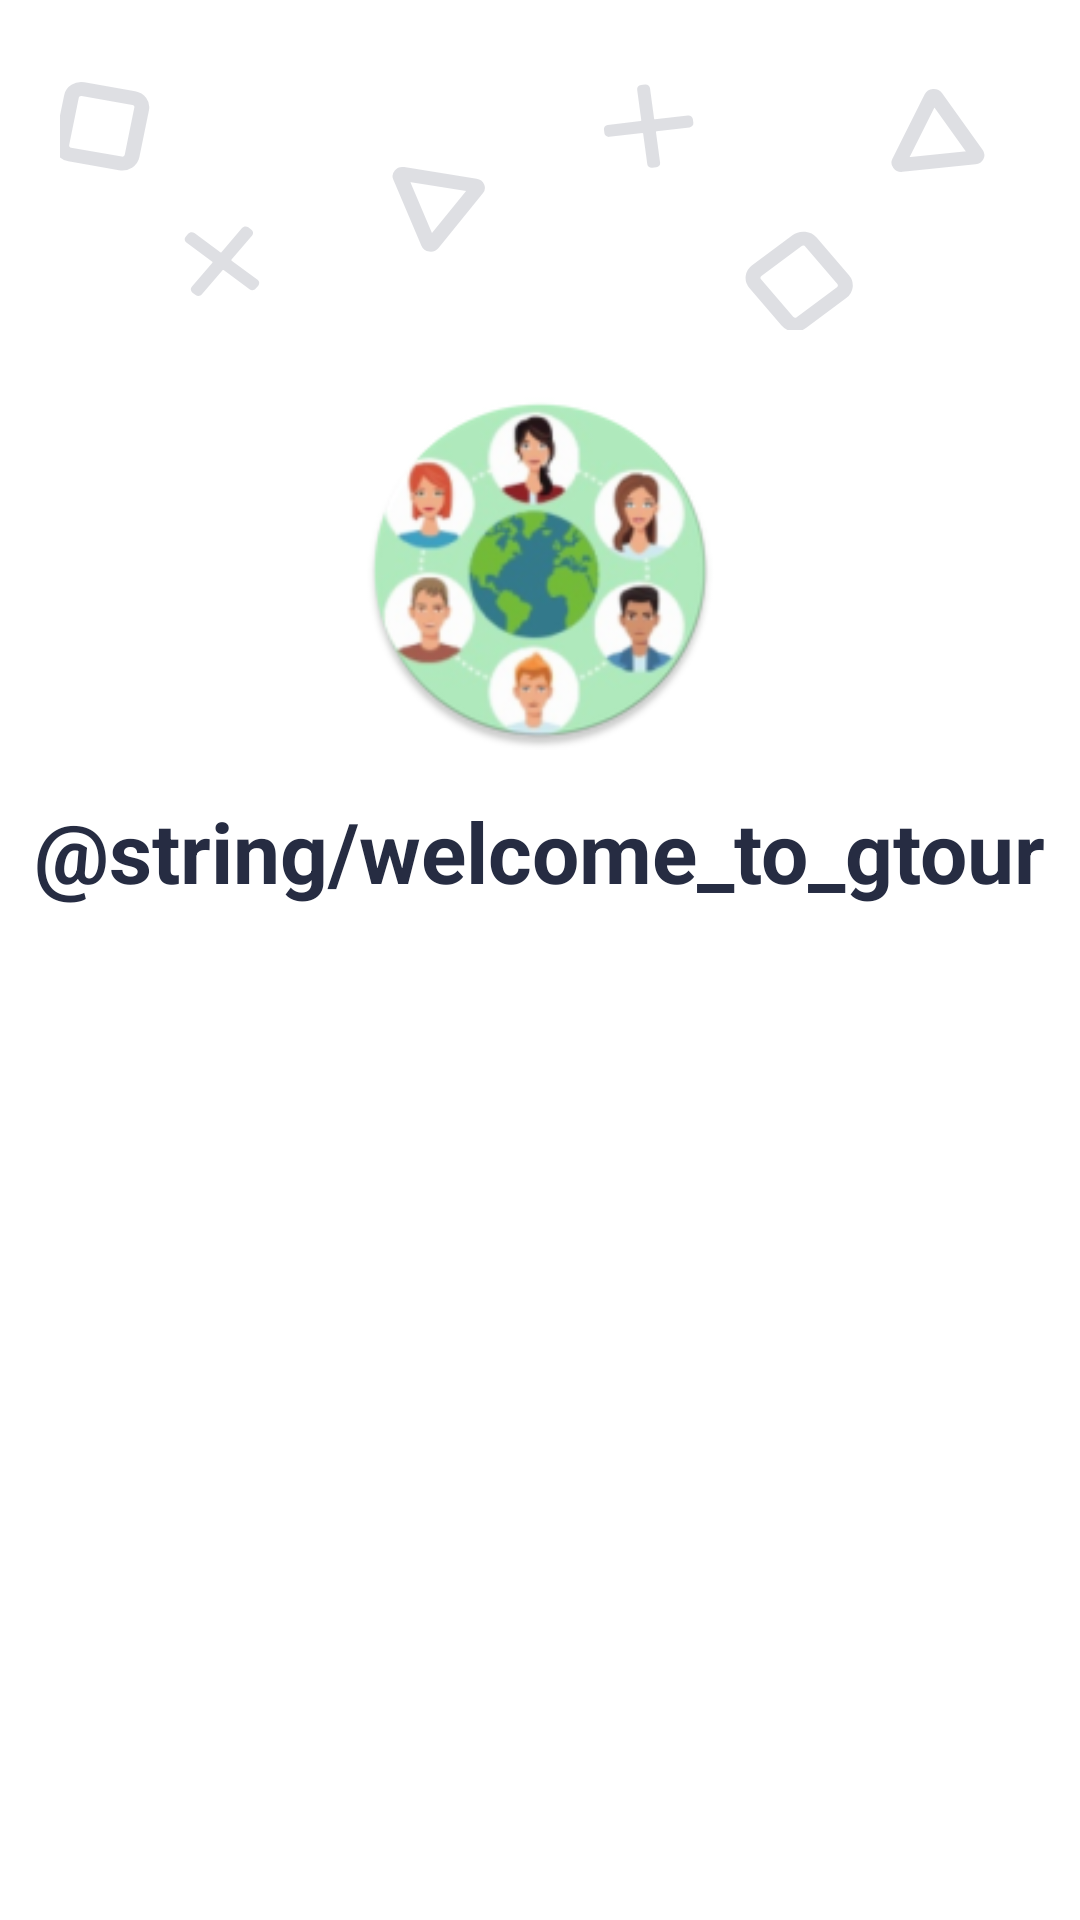

This screen was rendered from an Android layout file. Write that file and the resources it references.
<!-- AndroidManifest.xml: application theme AppTheme -->
<!-- res/layout/activity_login.xml -->
<?xml version="1.0" encoding="utf-8"?>
<LinearLayout xmlns:android="http://schemas.android.com/apk/res/android"
    xmlns:app="http://schemas.android.com/apk/res-auto"
    xmlns:tools="http://schemas.android.com/tools"
    android:layout_width="match_parent"
    android:layout_height="match_parent"
    android:background="@color/background"
    android:orientation="vertical">

    <ImageView
        android:layout_width="320dp"
        android:layout_height="90dp"
        android:layout_gravity="center"
        android:layout_marginTop="20dp"
        android:background="@drawable/background_login"/>

    <ImageView
        android:layout_width="120dp"
        android:layout_height="120dp"
        android:layout_gravity="center"
        android:background="@mipmap/ic_launcher_round"
        android:layout_marginTop="20dp"/>

    <TextView
        android:layout_marginTop="15dp"
        android:layout_gravity="center"
        android:id="@+id/login_textView_welcome"
        android:layout_width="wrap_content"
        android:layout_height="wrap_content"
        android:text="@string/welcome_to_gtour"
        android:textColor="@color/text_colour"
        android:textStyle="bold"
        android:gravity="center"
        android:textSize="28sp" />

    <TextView
        android:layout_marginTop="-38dp"
        android:layout_gravity="center"
        android:id="@+id/login_textView_welcomeBack"
        android:layout_width="wrap_content"
        android:layout_height="wrap_content"
        android:text="@string/welcome_back"
        android:textColor="@color/text_colour"
        android:textStyle="bold"
        android:alpha="0"
        android:gravity="center"
        android:textSize="28sp" />

    <androidx.viewpager.widget.ViewPager
        android:id="@+id/login_viewPager"
        android:layout_width="match_parent"
        android:layout_height="match_parent"/>

</LinearLayout>
<!-- resources referenced by this layout -->
<resources>
  <color name="background">#ffffff</color>
  <color name="text_colour">#262C42</color>
  <!-- drawable background_login: vector/xml drawable (drawable, 3444 chars, omitted) -->
  <!-- mipmap ic_launcher_round: png bitmap (mipmap-hdpi, 10331 bytes) -->
  <style name="AppTheme" parent="Theme.AppCompat.Light.NoActionBar">
          
          <item name="colorPrimary">@color/colorBlue</item>
          <item name="colorPrimaryDark">@color/colorDark</item>
          <item name="colorAccent">@color/colorYellow</item>
      </style>
  <color name="colorBlue">#0033ff</color>
  <color name="colorDark">#000033</color>
  <color name="colorYellow">#0000FF</color>
</resources>
